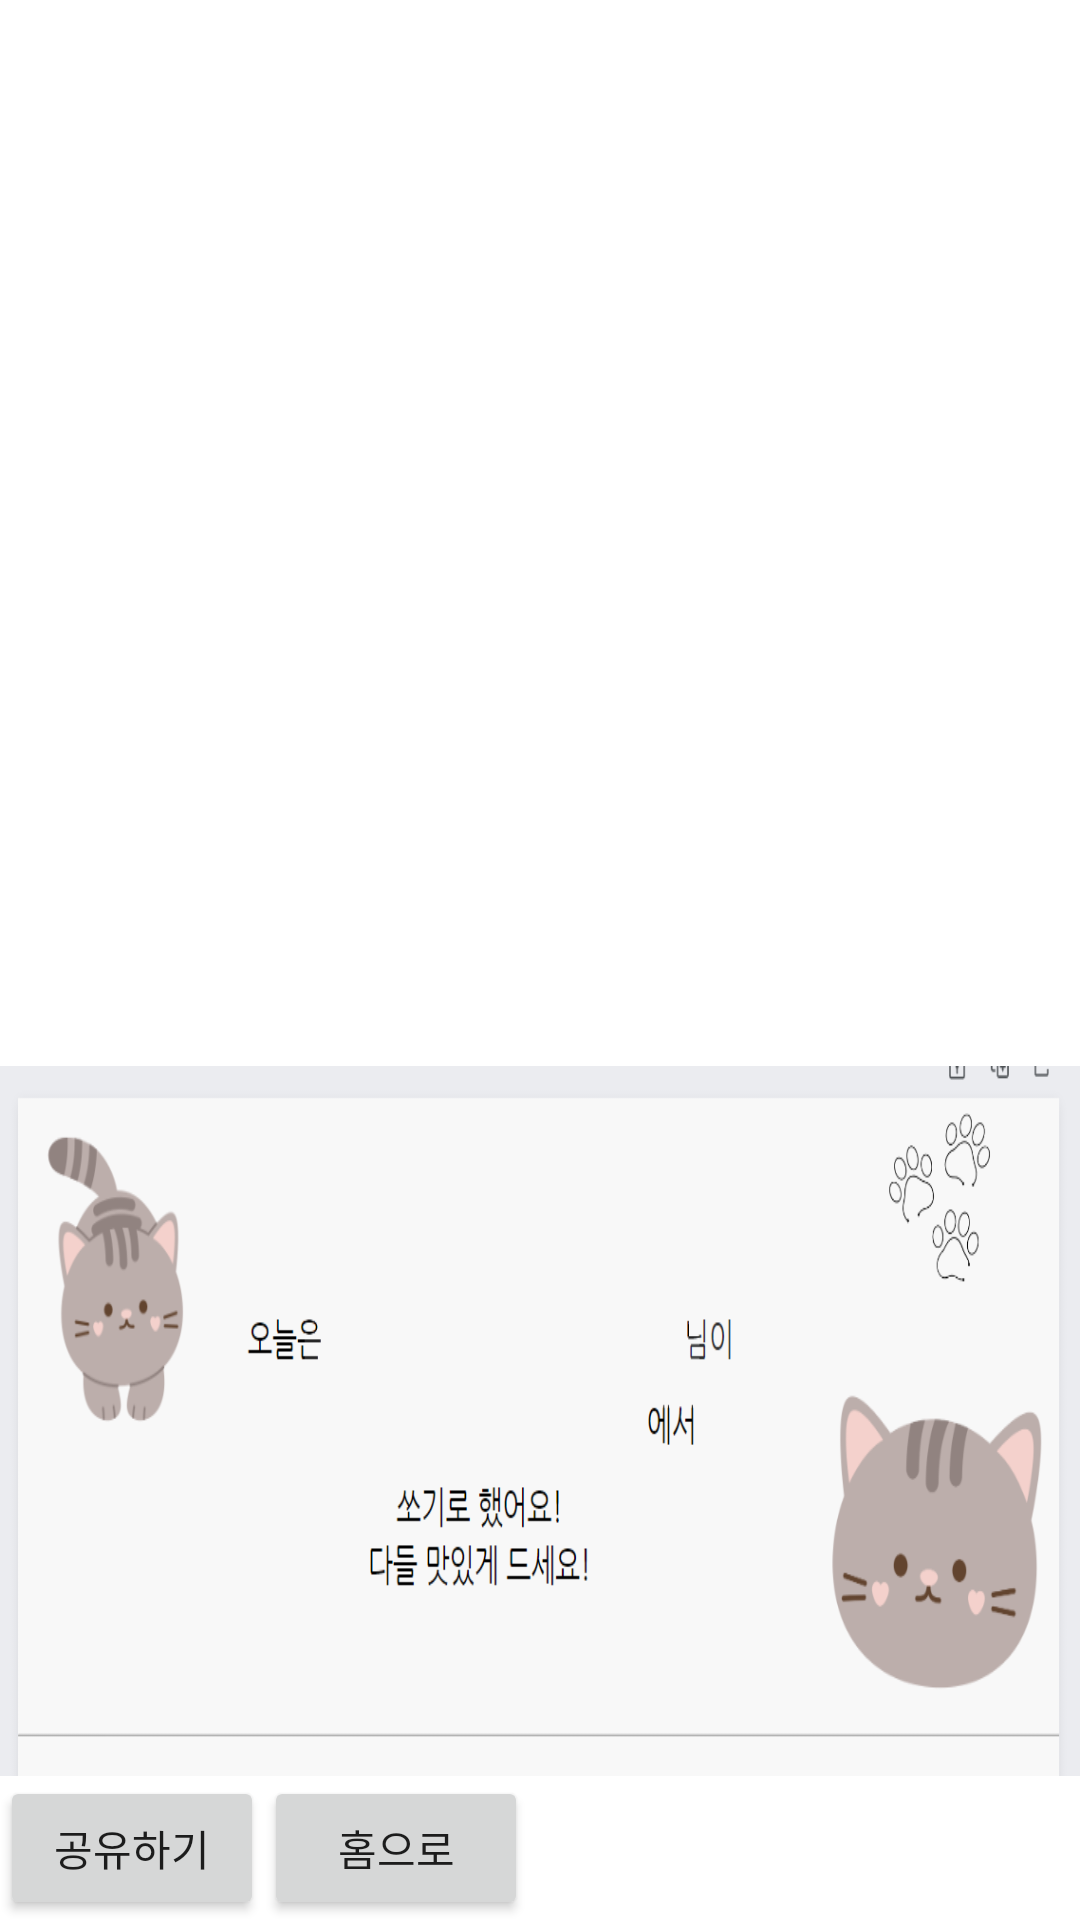

Layout XML and referenced resources for this Android screen:
<!-- AndroidManifest.xml: application theme Theme.MyApplication -->
<!-- res/layout/activity_share.xml -->
<?xml version="1.0" encoding="utf-8"?>
<LinearLayout xmlns:android="http://schemas.android.com/apk/res/android"
    xmlns:app="http://schemas.android.com/apk/res-auto"
    xmlns:tools="http://schemas.android.com/tools"
    android:layout_width="match_parent"
    android:layout_height="match_parent"
    android:orientation="vertical"
    tools:context=".Share_Activity">

    <LinearLayout
        android:layout_width="match_parent"
        android:layout_height="match_parent"
        android:orientation="vertical"
        android:gravity="center"
        android:layout_weight="1"
        android:id="@+id/capturelayout"
        >
        <ImageView
            android:layout_width="match_parent"
            android:layout_height="match_parent"
            android:id="@+id/mapview"
            android:scaleType="fitXY"
            android:layout_weight="2"
            >
        </ImageView>

    <LinearLayout

        android:layout_width="match_parent"
        android:layout_height="match_parent"
        android:layout_weight="3"
        android:background="@drawable/letter"
        android:gravity="center">

        <TextView
            android:id="@+id/name1"
            android:layout_width="wrap_content"
            android:layout_height="wrap_content"
            android:layout_marginStart="-50dp"
            android:layout_marginTop="-45dp"
            android:textSize="15dp"></TextView>

        <TextView
            android:id="@+id/restaurant"
            android:layout_width="wrap_content"
            android:layout_height="wrap_content"
            android:layout_marginStart="-50dp"
            android:layout_marginTop="5dp"
            android:textSize="15dp"></TextView>

    </LinearLayout>
    </LinearLayout>
<LinearLayout
    android:layout_width="wrap_content"
    android:layout_height="wrap_content"
    android:orientation="horizontal"
    >
    <Button
        android:layout_width="wrap_content"
        android:layout_height="wrap_content"
        android:id="@+id/sharebtn"
        android:text="공유하기">
    </Button>

    <Button
        android:layout_width="wrap_content"
        android:layout_height="wrap_content"
        android:text="홈으로"
        android:id="@+id/gohome"
        ></Button>
</LinearLayout>

</LinearLayout>
<!-- resources referenced by this layout -->
<resources>
  <!-- drawable letter: png bitmap (drawable, 48820 bytes) -->
  <style name="Theme.MyApplication" parent="Theme.MaterialComponents.DayNight.DarkActionBar">
          
          <item name="colorPrimary">@color/purple_500</item>
          <item name="colorPrimaryVariant">@color/purple_700</item>
          <item name="colorOnPrimary">@color/white</item>
  
  
          
          <item name="colorSecondary">@color/teal_200</item>
          <item name="colorSecondaryVariant">@color/teal_700</item>
          <item name="colorOnSecondary">@color/black</item>
          
          <item name="android:statusBarColor">?attr/colorPrimaryVariant</item>
          
      </style>
  <color name="purple_500">#FF6200EE</color>
  <color name="purple_700">#FF3700B3</color>
  <color name="white">#FFFFFFFF</color>
  <color name="teal_200">#FF03DAC5</color>
  <color name="teal_700">#FF018786</color>
  <color name="black">#FF000000</color>
</resources>
